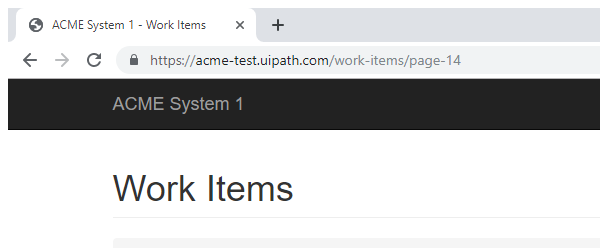
Task: UiPath_REFrameWork Template
Workflow: ACME_Logout_Close

Step 1: Attach Browser 'chrome.exe ACME' in window 'ACME System 1 - Work Items' (chrome.exe)

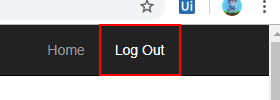
Step 2: click on the link 'Log Out'

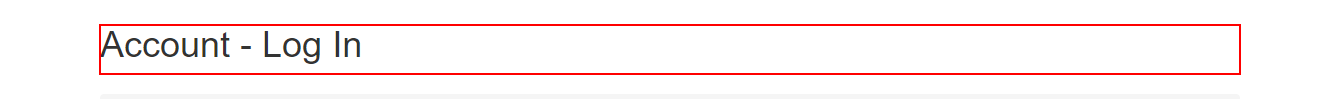
Step 3: find the heading in window 'ACME System 1 - Account - Log In' (chrome.exe)
